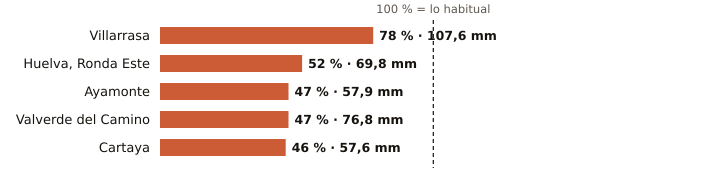

Source data for this figure (header and first rows):
estacion, provincia, indicativo, mm_otono, referencia_mm, pct, periodo_referencia, hasta, hora
Villarrasa, Huelva, 4622X, 107.6, 138.2, 78, 2011-2025, 2026-11-17, 14
Huelva, Ronda Este, Huelva, 4642E, 69.8, 133.8, 52, 1991-2020, 2026-11-17, 15
Ayamonte, Huelva, 4549Y, 57.9, 123.5, 47, 2003-2025, 2026-11-17, 15
Valverde del Camino, Huelva, 4575X, 76.8, 164.9, 47, 2005-2025, 2026-11-17, 15
Cartaya, Huelva, 4554X, 57.6, 125.2, 46, 2008-2025, 2026-11-17, 14
